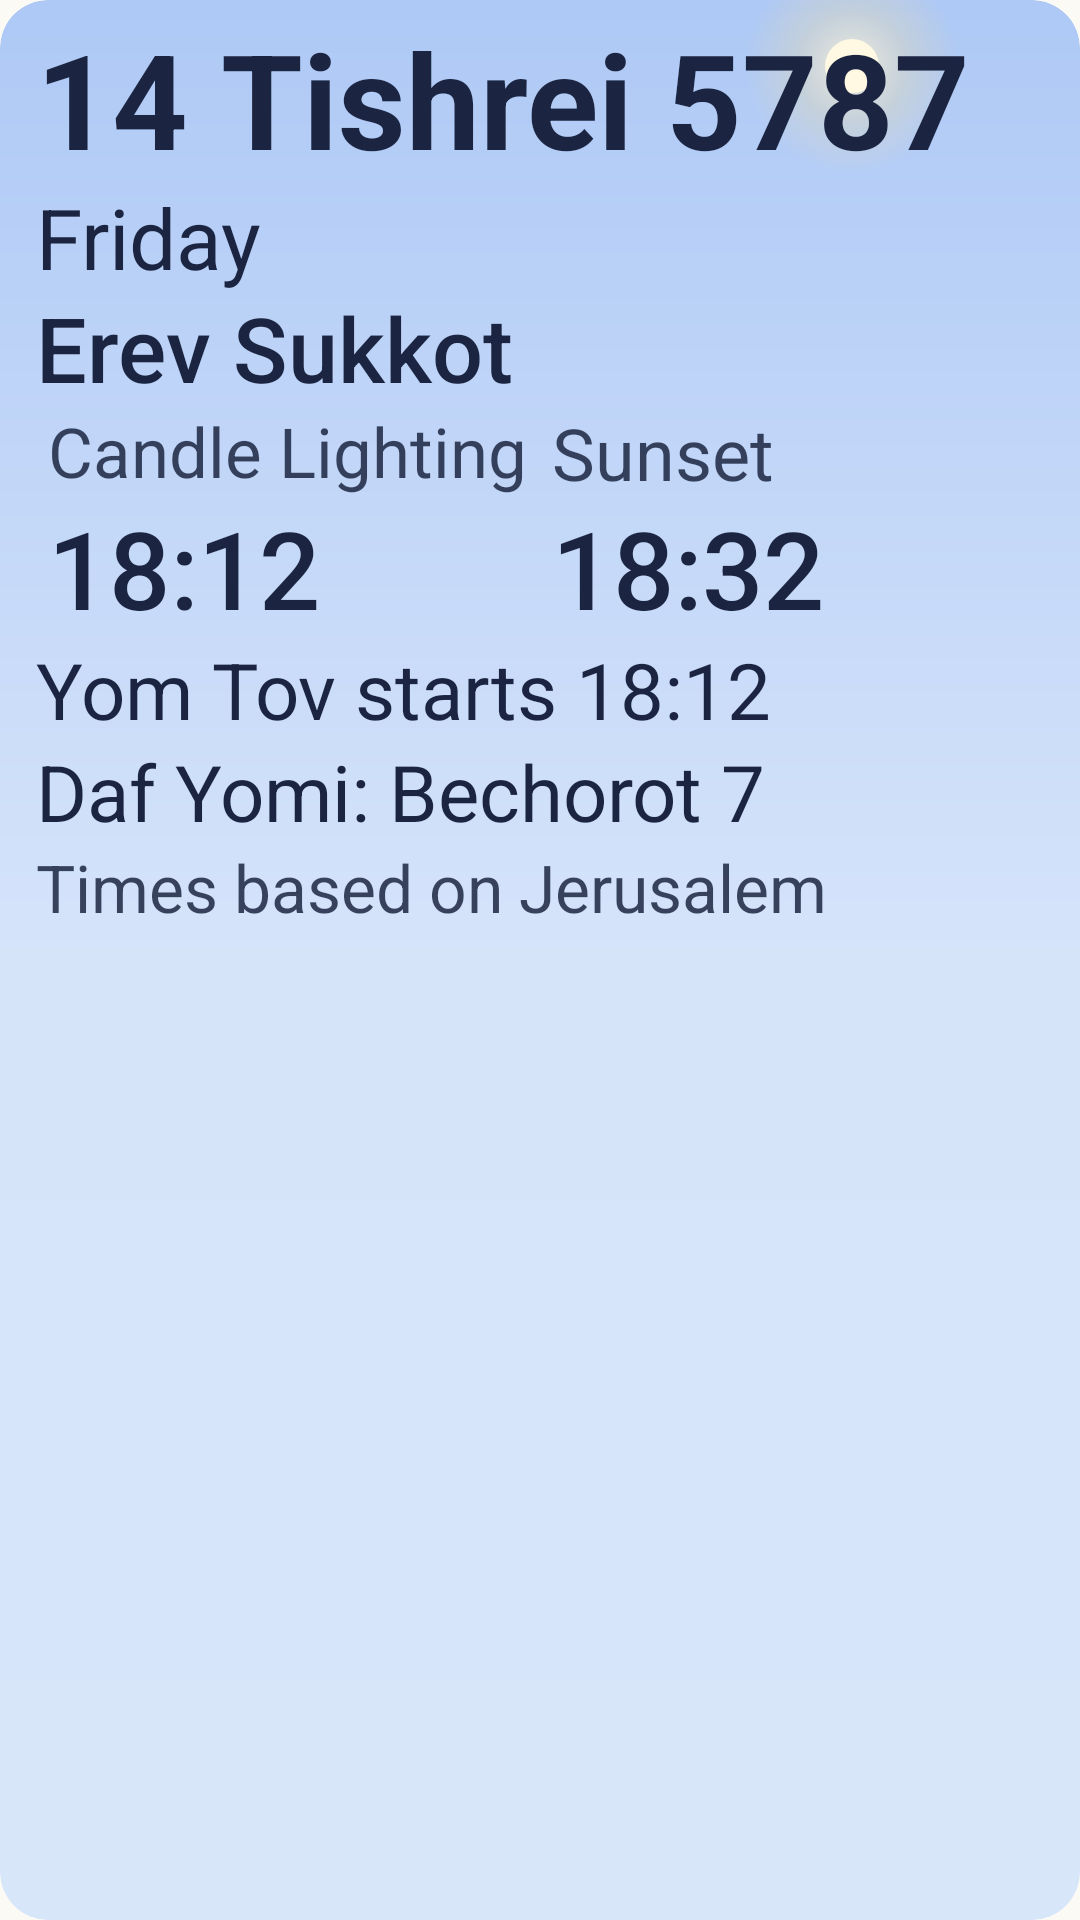

Here is an Android app screen rendered from its layout file. Give the layout XML and the strings, colors and styles it references.
<!-- AndroidManifest.xml: application theme Theme.JewishDay -->
<!-- res/layout/day_widget_large_preview.xml -->
<?xml version="1.0" encoding="utf-8"?>
<FrameLayout xmlns:android="http://schemas.android.com/apk/res/android"
    xmlns:tools="http://schemas.android.com/tools"
    android:id="@android:id/background"
    style="@style/WidgetPreviewFrame"
    android:clipToOutline="true"
    tools:targetApi="s">

    <LinearLayout
        style="@style/WidgetPreviewColumn"
        android:orientation="vertical">

        <TextView
            style="@style/WidgetPreviewText.HebrewDate"
            android:layout_height="58dp"
            android:text="@string/widget_preview_hebrew_date" />

        <TextView
            style="@style/WidgetPreviewText.Date"
            android:text="@string/widget_preview_weekday" />

        <TextView
            style="@style/WidgetPreviewText.Chip"
            android:text="@string/widget_preview_chip" />

        <include layout="@layout/day_widget_preview_times" />

        <TextView
            style="@style/WidgetPreviewText.Line"
            android:text="@string/widget_preview_observance" />

        <TextView
            style="@style/WidgetPreviewText.Line"
            android:text="@string/widget_preview_learning" />

        <TextView
            style="@style/WidgetPreviewText.Location"
            android:text="@string/widget_preview_location" />
    </LinearLayout>
</FrameLayout>
<!-- res/layout/day_widget_preview_times.xml (included above) -->
<?xml version="1.0" encoding="utf-8"?>
<LinearLayout xmlns:android="http://schemas.android.com/apk/res/android"
    android:layout_width="match_parent"
    android:layout_height="wrap_content"
    android:orientation="horizontal">

    <LinearLayout style="@style/WidgetPreviewTimeColumn">
        <TextView
            style="@style/WidgetPreviewText.TimeLabel"
            android:text="@string/widget_preview_candle_lighting" />
        <TextView
            style="@style/WidgetPreviewText.Time"
            android:text="@string/widget_preview_candle_lighting_time" />
    </LinearLayout>

    <LinearLayout style="@style/WidgetPreviewTimeColumn">
        <TextView
            style="@style/WidgetPreviewText.TimeLabel"
            android:text="@string/widget_preview_sunset" />
        <TextView
            style="@style/WidgetPreviewText.Time"
            android:text="@string/widget_preview_sunset_time" />
    </LinearLayout>
</LinearLayout>
<!-- resources referenced by this layout -->
<resources>
  <string name="widget_preview_candle_lighting">Candle Lighting</string>
  <string name="widget_preview_candle_lighting_time" translatable="false">18:12</string>
  <string name="widget_preview_chip">Erev Sukkot</string>
  <string name="widget_preview_hebrew_date" translatable="false">ל׳ תשרי תשפ״ז</string>
  <string name="widget_preview_learning">Daf Yomi: Bechorot 7</string>
  <string name="widget_preview_location">Times based on Jerusalem</string>
  <string name="widget_preview_observance">Yom Tov starts 18:12</string>
  <string name="widget_preview_sunset" translatable="false">שקיעה</string>
  <string name="widget_preview_sunset_time" translatable="false">17:53</string>
  <string name="widget_preview_weekday">Friday</string>
  <style name="WidgetPreviewColumn">
          <item name="android:layout_width">match_parent</item>
          <item name="android:layout_height">match_parent</item>
          <item name="android:paddingHorizontal">12dp</item>
          <item name="android:paddingVertical">6dp</item>
      </style>
  <style name="WidgetPreviewFrame">
          <item name="android:layout_width">match_parent</item>
          <item name="android:layout_height">match_parent</item>
          <item name="android:background">@drawable/day_widget_preview_sky</item>
      </style>
  <style name="WidgetPreviewText.Chip">
          <item name="android:layout_height">38dp</item>
          <item name="android:autoSizeMaxTextSize">30sp</item>
          <item name="android:fontFamily">sans-serif-medium</item>
      </style>
  <style name="WidgetPreviewText.Date">
          <item name="android:layout_height">36dp</item>
          <item name="android:autoSizeMaxTextSize">28sp</item>
      </style>
  <style name="WidgetPreviewText.HebrewDate">
          <item name="android:textStyle">bold</item>
          <item name="android:gravity">center_vertical|start</item>
          <item name="android:autoSizeMaxTextSize">44sp</item>
      </style>
  <style name="WidgetPreviewText.Line">
          <item name="android:layout_height">34dp</item>
          <item name="android:autoSizeMaxTextSize">26sp</item>
      </style>
  <style name="WidgetPreviewText.Location">
          <item name="android:layout_height">30dp</item>
          <item name="android:autoSizeMaxTextSize">22sp</item>
          <item name="android:textColor">@color/widget_preview_ink_secondary</item>
      </style>
  <style name="WidgetPreviewText.Time">
          <item name="android:layout_height">46dp</item>
          <item name="android:autoSizeMaxTextSize">36sp</item>
          <item name="android:fontFamily">sans-serif-medium</item>
      </style>
  <style name="WidgetPreviewText.TimeLabel">
          <item name="android:layout_height">32dp</item>
          <item name="android:textColor">@color/widget_preview_ink_secondary</item>
          <item name="android:autoSizeMaxTextSize">24sp</item>
      </style>
  <style name="WidgetPreviewTimeColumn">
          <item name="android:layout_width">0dp</item>
          <item name="android:layout_height">wrap_content</item>
          <item name="android:layout_weight">1</item>
          <item name="android:orientation">vertical</item>
          <item name="android:paddingHorizontal">4dp</item>
      </style>
  <style name="Theme.JewishDay" parent="android:style/Theme.Material.NoActionBar">
          <item name="android:windowNoTitle">true</item>
          <item name="android:windowActionBar">false</item>
          <item name="android:windowBackground">@color/app_launch_background</item>
          <item name="android:colorAccent">@color/app_launch_primary</item>
          <item name="android:statusBarColor">@color/app_launch_background</item>
          <item name="android:navigationBarColor">@color/app_launch_background</item>
      </style>
  <color name="widget_preview_ink_secondary">#D91B2440</color>
  <color name="app_launch_background">#FCFAF4</color>
  <color name="app_launch_primary">#315B46</color>
</resources>
